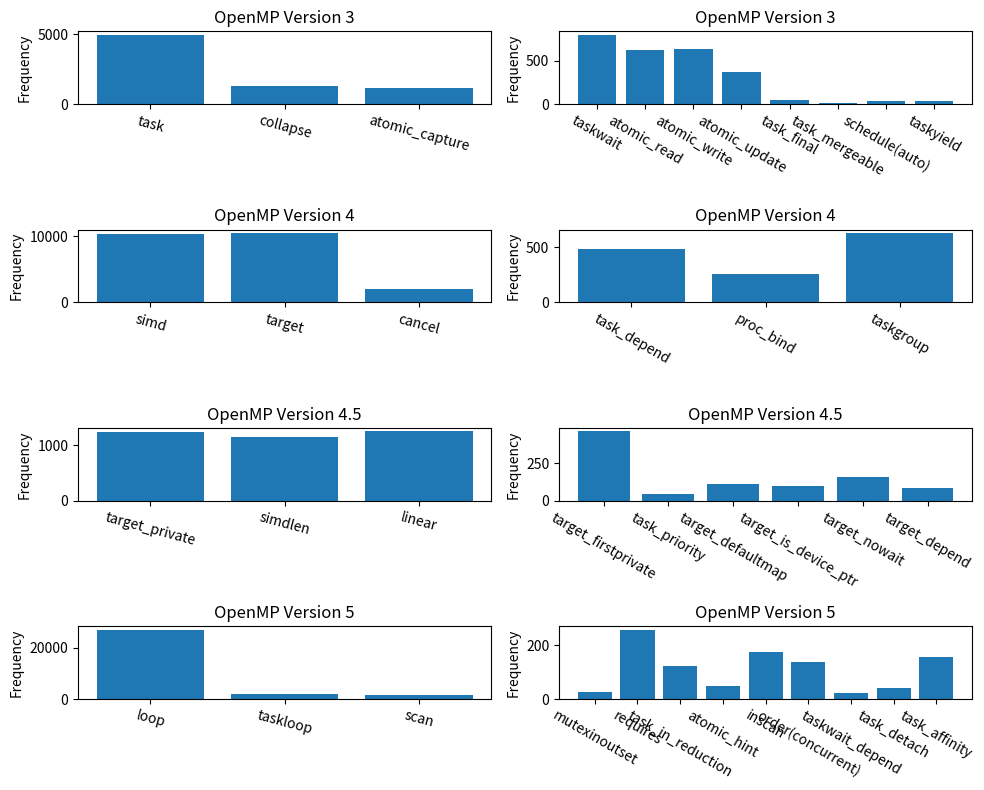

The matplotlib source for this figure:
import matplotlib.pyplot as plt

data = {
'3': {'task': 4947, 'collapse': 1268, 'taskwait': 802, 'atomic_read': 621, 'atomic_write': 634, 'atomic_update': 375, 'atomic_capture': 1152, 'task_final': 46, 'task_mergeable': 9, 'schedule(auto)': 39, 'taskyield': 39}, 
'4': {'simd': 10268, 'task_depend': 479, 'target': 10459, 'proc_bind': 259, 'taskgroup': 627, 'cancel': 2070}, 
'4.5': {'target_private': 1233, 'target_firstprivate': 463, 'simdlen': 1146, 'task_priority': 47, 'linear': 1250, 'target_defaultmap': 112, 'target_is_device_ptr': 96, 'target_nowait': 157, 'target_depend': 86}, 
'5': {'loop': 26954, 'taskloop': 1903, 'mutexinoutset': 26, 'requires': 258, 'scan': 1517, 'task_in_reduction': 121, 'atomic_hint': 48, 'inscan': 175, 'order(concurrent)': 138, 'taskwait_depend': 24, 'task_detach': 42, 'task_affinity': 158}}

versions = list(data.keys())

num_subplots = len(versions)
fig, axs = plt.subplots(num_subplots, 2, figsize=(10, 2*num_subplots))

threshold = 1000

# Creating subplots for each OpenMP version
for i, version in enumerate(versions):

    clauses = list(data[version].keys())
    values = list(data[version].values())
    
    clauses1, values1 = [], [] 
    for c1, v1 in zip(clauses, values):
        if v1 > threshold:
            clauses1.append(c1)
            values1.append(v1)
    
    axs[i][0].bar(clauses1, values1)
    # axs[i].set_yscale('log')
    axs[i][0].set_xticklabels(clauses1, rotation=-15)

    # axs[i].set_xlabel('Clause')
    axs[i][0].set_ylabel('Frequency')
    axs[i][0].set_title(f'OpenMP Version {version}')

    clauses1, values1 = [], [] 
    for c1, v1 in zip(clauses, values):
        if v1 <= threshold:
            clauses1.append(c1)
            values1.append(v1)
    
    axs[i][1].bar(clauses1, values1)
    # axs[i].set_yscale('log')
    axs[i][1].set_xticklabels(clauses1, rotation=-30)

    # axs[i].set_xlabel('Clause')
    axs[i][1].set_ylabel('Frequency')
    axs[i][1].set_title(f'OpenMP Version {version}')

plt.tight_layout()
# plt.show()
plt.savefig('c_clauses.eps', format='eps')